Run: headless pygame with SDL's dummy video driver; simulated clock (each Clock.tick advances the game by its frame time, no real sleeping); random seed 0; keys injected as events and as key.get_pressed() state; no mouse input.
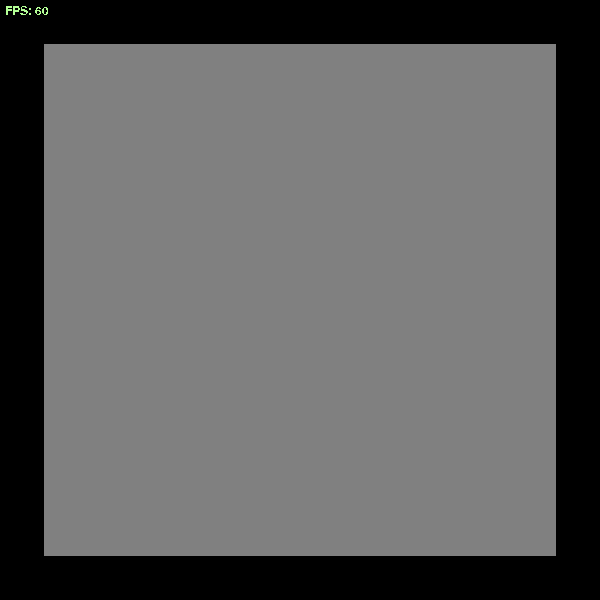
Frame 1 of 4 · flips 1–60 · no input
Frame 2 of 4 · flips 61–180 · tapped SPACE, RETURN · held RIGHT (→), D · screen unchanged from frame 1, image omitted
Frame 3 of 4 · flips 181–300 · held DOWN (↓), S · screen unchanged from frame 2, image omitted
Frame 4 of 4 · flips 301–420 · held LEFT (←), A, UP (↑), W · screen unchanged from frame 3, image omitted

The pygame program that drew these frames:

import sys
import pygame
from pygame.locals import *

pygame.init()
vec = pygame.math.Vector2  # 2 for two dimensional

HEIGHT = 600
WIDTH = 600
ACC = 0.5
FRIC = -0.12
FPS = 60

FramePerSec = pygame.time.Clock()

displaysurface = pygame.display.set_mode((WIDTH, HEIGHT))
pygame.display.set_caption("BraneSpace")

# font
pygame.font.init()
serif_font = pygame.font.SysFont('liberationserif', 18)

class Brane(pygame.sprite.Sprite):
    def __init__(self):
        super().__init__() 
        self.surf = pygame.Surface((512, 512))
        self.surf.fill((128,128,128))
        self.rect = self.surf.get_rect(center = (WIDTH/2, WIDTH/2))
        
cur_brane = Brane()

all_sprites = pygame.sprite.Group()
all_sprites.add(cur_brane)


while True:
    for event in pygame.event.get():
        if event.type == QUIT:
            pygame.quit()
            sys.exit()
     
    # wipe screen 
    displaysurface.fill((0,0,0))
 
    # draw everything
    for entity in all_sprites:
        displaysurface.blit(entity.surf, entity.rect)
 
    # show FPS
    fps_surface = serif_font.render(
            f"FPS: {FramePerSec.get_fps():.0f}",
            False, (180, 255, 150)
            )
    displaysurface.blit(fps_surface, (5,5))
    
    # push to frame buffer
    pygame.display.update()
    
    # wait for next frame
    FramePerSec.tick(FPS)
    
    
